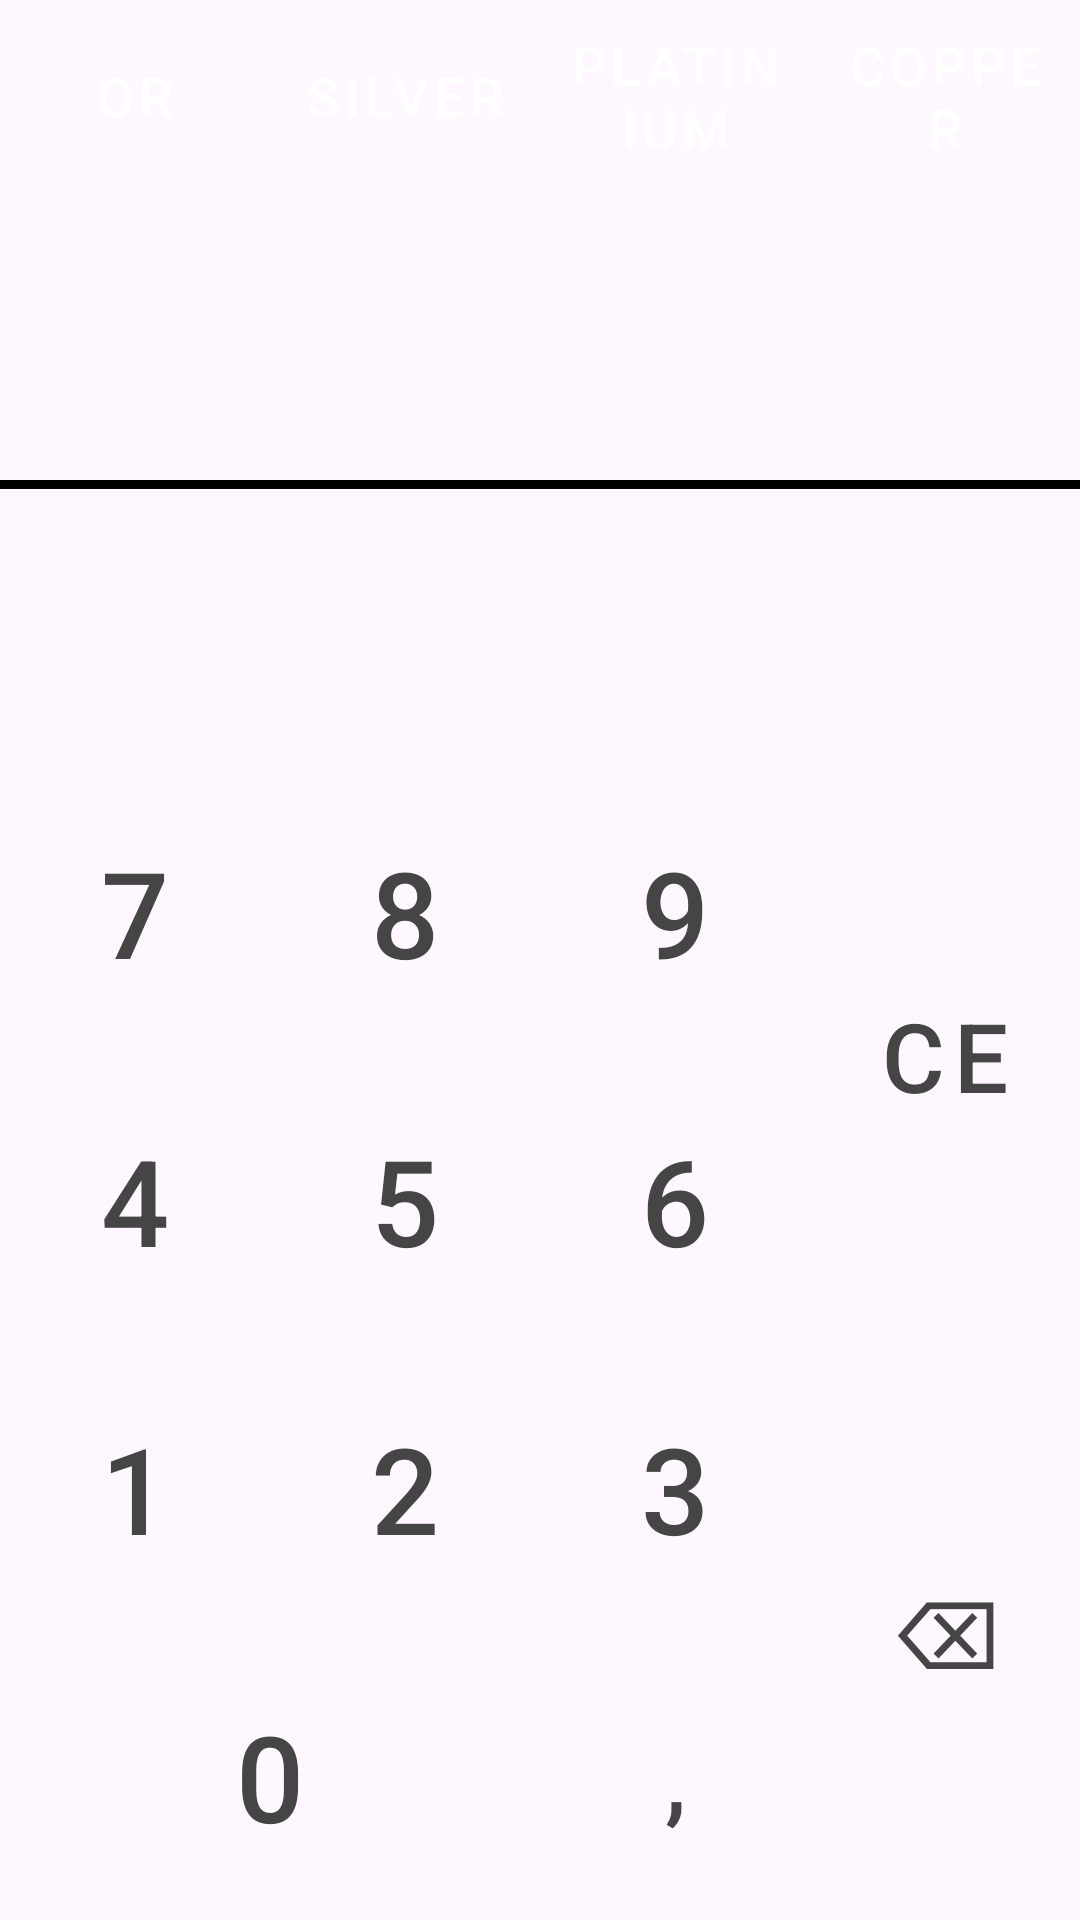

Produce the Android XML layout that renders to this screen, including the resource entries it uses.
<!-- AndroidManifest.xml: application theme Theme.ProjecteCalculadora -->
<!-- res/layout/activity_main.xml -->
<?xml version="1.0" encoding="utf-8"?>
<androidx.constraintlayout.widget.ConstraintLayout xmlns:android="http://schemas.android.com/apk/res/android"
    xmlns:app="http://schemas.android.com/apk/res-auto"
    xmlns:tools="http://schemas.android.com/tools"
    android:layout_width="match_parent"
    android:layout_height="match_parent"
    tools:context=".MainActivity">

    <androidx.constraintlayout.widget.Guideline
        android:id="@+id/guideline"
        style="@style/horitzonatlGuideLine"
        app:layout_constraintGuide_percent="0.4" />

    <androidx.constraintlayout.widget.Guideline
        android:id="@+id/guideline2"
        style="@style/horitzonatlGuideLine"
        app:layout_constraintGuide_percent="0.55" />

    <androidx.constraintlayout.widget.Guideline
        android:id="@+id/guideline3"
        style="@style/horitzonatlGuideLine"
        app:layout_constraintGuide_percent="0.7" />

    <androidx.constraintlayout.widget.Guideline
        android:id="@+id/guideline4"
        style="@style/horitzonatlGuideLine"
        app:layout_constraintGuide_percent="0.85" />

    <androidx.constraintlayout.widget.Guideline
        android:id="@+id/guideline5"
        style="@style/verticalGuideLine"
        app:layout_constraintGuide_percent="0.25" />

    <Button
        android:id="@+id/btn7"
        style="@style/nouEstil"
        android:text="@string/num7"
        app:cornerRadius="0dp"
        app:layout_constraintBottom_toTopOf="@+id/guideline2"
        app:layout_constraintEnd_toStartOf="@+id/guideline5"
        app:layout_constraintStart_toStartOf="parent"
        app:layout_constraintTop_toTopOf="@+id/guideline" />

    <androidx.constraintlayout.widget.Guideline
        android:id="@+id/guideline6"
        android:layout_width="wrap_content"
        android:layout_height="wrap_content"
        android:orientation="vertical"
        app:layout_constraintGuide_percent="0.5" />

    <Button
        android:id="@+id/btn8"
        style="@style/nouEstil"
        android:text="@string/num8"
        app:cornerRadius="0dp"
        app:layout_constraintBottom_toTopOf="@+id/guideline2"
        app:layout_constraintEnd_toStartOf="@+id/guideline6"
        app:layout_constraintStart_toStartOf="@+id/guideline5"
        app:layout_constraintTop_toTopOf="@+id/guideline" />

    <androidx.constraintlayout.widget.Guideline
        android:id="@+id/guideline7"
        android:layout_width="wrap_content"
        android:layout_height="wrap_content"
        android:orientation="vertical"
        app:layout_constraintGuide_percent="0.75" />

    <Button
        android:id="@+id/btn9"
        style="@style/nouEstil"
        android:text="@string/num9"
        app:cornerRadius="0dp"
        app:layout_constraintBottom_toTopOf="@+id/guideline2"
        app:layout_constraintEnd_toStartOf="@+id/guideline7"
        app:layout_constraintStart_toStartOf="@+id/guideline6"
        app:layout_constraintTop_toTopOf="@+id/guideline" />

    <Button
        android:id="@+id/btnCE"
        style="@style/nouEstil2"
        android:text="@string/limpiado"
        app:cornerRadius="0dp"
        app:layout_constraintBottom_toTopOf="@+id/guideline3"
        app:layout_constraintEnd_toEndOf="parent"
        app:layout_constraintHorizontal_bias="0.0"
        app:layout_constraintStart_toEndOf="@+id/btn9"
        app:layout_constraintTop_toTopOf="@+id/guideline"
        app:layout_constraintVertical_bias="0.0" />

    <Button
        android:id="@+id/btn4"
        style="@style/nouEstil"
        android:text="@string/num4"
        app:cornerRadius="0dp"
        app:layout_constraintBottom_toTopOf="@+id/guideline3"
        app:layout_constraintEnd_toStartOf="@+id/guideline5"
        app:layout_constraintStart_toStartOf="parent"
        app:layout_constraintTop_toBottomOf="@+id/btn7" />

    <Button
        android:id="@+id/btn5"
        style="@style/nouEstil"
        android:text="@string/num5"
        app:cornerRadius="0dp"
        app:layout_constraintBottom_toTopOf="@+id/guideline3"
        app:layout_constraintEnd_toStartOf="@+id/guideline6"
        app:layout_constraintStart_toStartOf="@+id/guideline5"
        app:layout_constraintTop_toBottomOf="@+id/btn8" />

    <Button
        android:id="@+id/btn6"
        style="@style/nouEstil"
        android:text="@string/num6"
        app:cornerRadius="0dp"
        app:layout_constraintBottom_toTopOf="@+id/guideline3"
        app:layout_constraintEnd_toStartOf="@+id/guideline7"
        app:layout_constraintStart_toStartOf="@+id/guideline6"
        app:layout_constraintTop_toTopOf="@+id/guideline2" />

    <Button
        android:id="@+id/btnBorrar"
        style="@style/nouEstil2"
        android:text="@string/borrar"
        app:cornerRadius="0dp"
        app:layout_constraintBottom_toBottomOf="parent"
        app:layout_constraintEnd_toEndOf="parent"
        app:layout_constraintHorizontal_bias="0.0"
        app:layout_constraintStart_toStartOf="@+id/guideline7"
        app:layout_constraintTop_toTopOf="@+id/guideline3"
        app:layout_constraintVertical_bias="0.0" />

    <Button
        android:id="@+id/btn1"
        style="@style/nouEstil"
        android:text="@string/num1"
        app:cornerRadius="0dp"
        app:layout_constraintBottom_toTopOf="@+id/guideline4"
        app:layout_constraintEnd_toStartOf="@+id/guideline5"
        app:layout_constraintStart_toStartOf="parent"
        app:layout_constraintTop_toBottomOf="@+id/btn4" />

    <Button
        android:id="@+id/btn2"
        style="@style/nouEstil"
        android:text="@string/num2"
        app:cornerRadius="0dp"
        app:layout_constraintBottom_toTopOf="@+id/guideline4"
        app:layout_constraintEnd_toStartOf="@+id/guideline6"
        app:layout_constraintStart_toStartOf="@+id/guideline5"
        app:layout_constraintTop_toTopOf="@+id/guideline3" />

    <Button
        android:id="@+id/btn3"
        style="@style/nouEstil"
        android:text="@string/num3"
        app:cornerRadius="0dp"
        app:layout_constraintBottom_toTopOf="@+id/guideline4"
        app:layout_constraintEnd_toStartOf="@+id/guideline7"
        app:layout_constraintHorizontal_bias="0.0"
        app:layout_constraintStart_toStartOf="@+id/guideline6"
        app:layout_constraintTop_toBottomOf="@+id/btn6"
        app:layout_constraintVertical_bias="1.0" />

    <Button
        android:id="@+id/btn0"
        style="@style/nouEstil"
        android:text="@string/num0"
        app:cornerRadius="0dp"
        app:layout_constraintBottom_toBottomOf="parent"
        app:layout_constraintEnd_toStartOf="@+id/guideline6"
        app:layout_constraintStart_toStartOf="parent"
        app:layout_constraintTop_toBottomOf="@+id/btn2" />

    <Button
        android:id="@+id/btnComa"
        style="@style/nouEstil2"
        android:text="@string/coma"
        app:cornerRadius="0dp"
        app:layout_constraintBottom_toBottomOf="parent"
        app:layout_constraintEnd_toStartOf="@+id/guideline7"
        app:layout_constraintStart_toStartOf="@+id/guideline6"
        app:layout_constraintTop_toTopOf="@+id/guideline4" />

    <TextView
        android:id="@+id/space2"
        style="@style/txtView1"
        app:layout_constraintBottom_toBottomOf="parent"
        app:layout_constraintEnd_toEndOf="parent"
        app:layout_constraintStart_toStartOf="@+id/guideline7" />

    <TextView
        android:id="@+id/resultTemporal"
        style="@style/resultTemporal1"
        app:layout_constraintEnd_toEndOf="parent"
        app:layout_constraintHorizontal_bias="1.0"
        app:layout_constraintStart_toStartOf="parent"
        app:layout_constraintTop_toTopOf="@+id/guideline11"
        app:layout_constraintBottom_toTopOf="@+id/liniaDivisoria"
        app:layout_constraintVertical_bias="1.0" />


    <androidx.constraintlayout.widget.Guideline
        android:id="@+id/guideline8"
        style="@style/verticalGuideLine"
        app:layout_constraintGuide_percent="0.25304136" />

    <androidx.constraintlayout.widget.Guideline
        android:id="@+id/guideline9"
        style="@style/verticalGuideLine"
        app:layout_constraintGuide_percent="0.50121653" />

    <androidx.constraintlayout.widget.Guideline
        android:id="@+id/guideline10"
        style="@style/verticalGuideLine"
        app:layout_constraintGuide_percent="0.7542579" />

    <androidx.constraintlayout.widget.Guideline
        android:id="@+id/guideline11"
        android:layout_width="wrap_content"
        android:layout_height="wrap_content"
        android:orientation="horizontal"
        app:layout_constraintGuide_percent="0.1" />

    <Button
        android:id="@+id/OrBtn"
        style="@style/nouEstil3"
        android:text="@string/or"
        app:cornerRadius="0dp"
        app:layout_constraintBottom_toTopOf="@+id/guideline11"
        app:layout_constraintEnd_toStartOf="@+id/guideline5"
        app:layout_constraintStart_toStartOf="parent"
        app:layout_constraintTop_toTopOf="parent" />

    <Button
        android:id="@+id/PlataBtn"
        style="@style/nouEstil3"
        android:text="@string/plata"
        app:cornerRadius="0dp"
        app:layout_constraintBottom_toTopOf="@+id/guideline11"
        app:layout_constraintEnd_toStartOf="@+id/guideline6"
        app:layout_constraintStart_toStartOf="@+id/guideline5"
        app:layout_constraintTop_toTopOf="parent" />

    <Button
        android:id="@+id/PlatinoBtn"
        style="@style/nouEstil3"
        android:text="@string/platino"
        app:cornerRadius="0dp"
        app:layout_constraintBottom_toTopOf="@+id/guideline11"
        app:layout_constraintEnd_toStartOf="@+id/guideline7"
        app:layout_constraintStart_toStartOf="@+id/guideline6"
        app:layout_constraintTop_toTopOf="parent" />

    <Button
        android:id="@+id/CoureBtn"
        style="@style/nouEstil3"
        android:text="@string/coure"
        app:cornerRadius="0dp"
        app:layout_constraintBottom_toTopOf="@+id/guideline11"
        app:layout_constraintEnd_toEndOf="parent"
        app:layout_constraintStart_toStartOf="@+id/guideline7"
        app:layout_constraintTop_toTopOf="parent" />

    <androidx.constraintlayout.widget.Guideline
        android:id="@+id/guideline12"
        style="@style/horitzonatlGuideLine"
        app:layout_constraintGuide_percent="0.25" />

    <View
        android:id="@+id/liniaDivisoria"
        android:layout_width="match_parent"
        android:layout_height="3dp"
        android:background="#000000"
        app:layout_constraintStart_toStartOf="@+id/guideline12"
        app:layout_constraintTop_toTopOf="@+id/guideline12" />

    <TextView
        android:id="@+id/resultTemporal2"
        style="@style/resultTemporal1"
        app:layout_constraintBottom_toTopOf="@+id/guideline"
        app:layout_constraintEnd_toEndOf="parent"
        app:layout_constraintStart_toStartOf="parent"
        app:layout_constraintTop_toBottomOf="@+id/liniaDivisoria" />


</androidx.constraintlayout.widget.ConstraintLayout>
<!-- resources referenced by this layout -->
<resources>
  <string name="borrar">⌫</string>
  <string name="coma">,</string>
  <string name="coure">COPPER</string>
  <string name="limpiado">CE</string>
  <string name="num0">0</string>
  <string name="num1">1</string>
  <string name="num2">2</string>
  <string name="num3">3</string>
  <string name="num4">4</string>
  <string name="num5">5</string>
  <string name="num6">6</string>
  <string name="num7">7</string>
  <string name="num8">8</string>
  <string name="num9">9</string>
  <string name="or">"OR"</string>
  <string name="plata">SILVER</string>
  <string name="platino">PLATINIUM</string>
  <style name="horitzonatlGuideLine">
          <item name="android:layout_width">wrap_content</item>
          <item name="android:layout_height">wrap_content</item>
          <item name="android:orientation">horizontal</item>
  
      </style>
  <style name="nouEstil" parent="Widget.MaterialComponents.Button.TextButton">
              <item name="android:backgroundTint">@color/light_gray</item>
              <item name="android:layout_width">0dp</item>
              <item name="android:layout_height">0dp</item>
              <item name="android:insetLeft">5dp</item>
              <item name="android:insetRight">5dp</item>
              <item name="android:insetTop">5dp</item>
              <item name="android:insetBottom">5dp</item>
              <item name="borderRound">0dp</item>
              <item name="android:textSize">40dp</item>
              <item name="android:textColor">@color/light_black</item>
          <item name="android:gravity">center</item>
  
      </style>
  <style name="nouEstil3" parent="Widget.MaterialComponents.Button.TextButton">
          <item name="android:backgroundTint">@color/orange</item>
          <item name="android:layout_width">0dp</item>
          <item name="android:layout_height">0dp</item>
          <item name="android:insetLeft">0dp</item>
          <item name="android:insetRight">0dp</item>
          <item name="android:insetTop">0dp</item>
          <item name="android:insetBottom">0dp</item>
          <item name="borderRound">0dp</item>
          <item name="android:textSize">18dp</item>
          <item name="android:textColor">@color/white</item>
          <item name="android:gravity">center</item>
      </style>
  <style name="resultTemporal1">
          <item name="android:layout_width">0dp</item>
          <item name="android:layout_height">0dp</item>
          <item name="android:layoutDirection">rtl</item>
          <item name="android:textSize">45sp</item>
          <item name="android:gravity">center_vertical</item>
      </style>
  <style name="txtView1" parent="Widget.AppCompat.TextView">
          <item name="android:background">@color/black</item>
          <item name="android:backgroundTint">@color/newGray</item>
          <item name="android:layout_width">0dp</item>
          <item name="android:layout_height">0dp</item>
          <item name="borderRound">0dp</item>
  
      </style>
  <style name="verticalGuideLine">
          <item name="android:layout_width">wrap_content</item>
          <item name="android:layout_height">wrap_content</item>
          <item name="android:orientation">vertical</item>
      </style>
  <style name="Theme.ProjecteCalculadora" parent="Base.Theme.ProjecteCalculadora" />
  <color name="light_gray">#D3D3D3</color>
  <color name="light_black">#454545</color>
  <color name="newOrange2">#F8CA2F</color>
  <color name="orange">#FFA500</color>
  <color name="white">#FFFFFFFF</color>
  <color name="black">#FF000000</color>
  <color name="newGray">#C0C0C0</color>
  <style name="Base.Theme.ProjecteCalculadora" parent="Theme.Material3.DayNight.NoActionBar">
          
          
      </style>
</resources>
